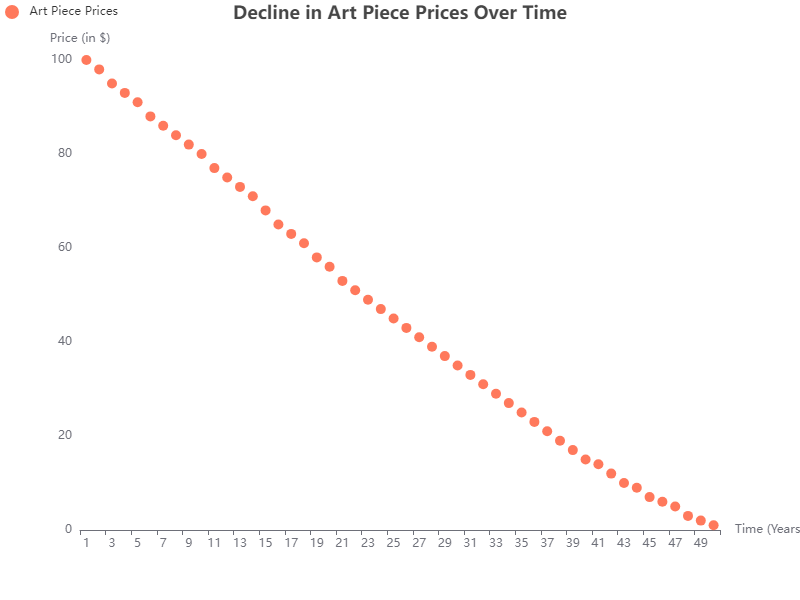

Data behind this chart, as committed beside it:
x, y
1, 100
2, 98
3, 95
4, 93
5, 91
6, 88
7, 86
8, 84
9, 82
10, 80
11, 77
12, 75
13, 73
14, 71
15, 68
16, 65
17, 63
18, 61
19, 58
20, 56
21, 53
22, 51
23, 49
24, 47
25, 45
26, 43
27, 41
28, 39
29, 37
30, 35
31, 33
32, 31
33, 29
34, 27
35, 25
36, 23
37, 21
38, 19
39, 17
40, 15
41, 14
42, 12
43, 10
44, 9
45, 7
46, 6
47, 5
48, 3
49, 2
50, 1
